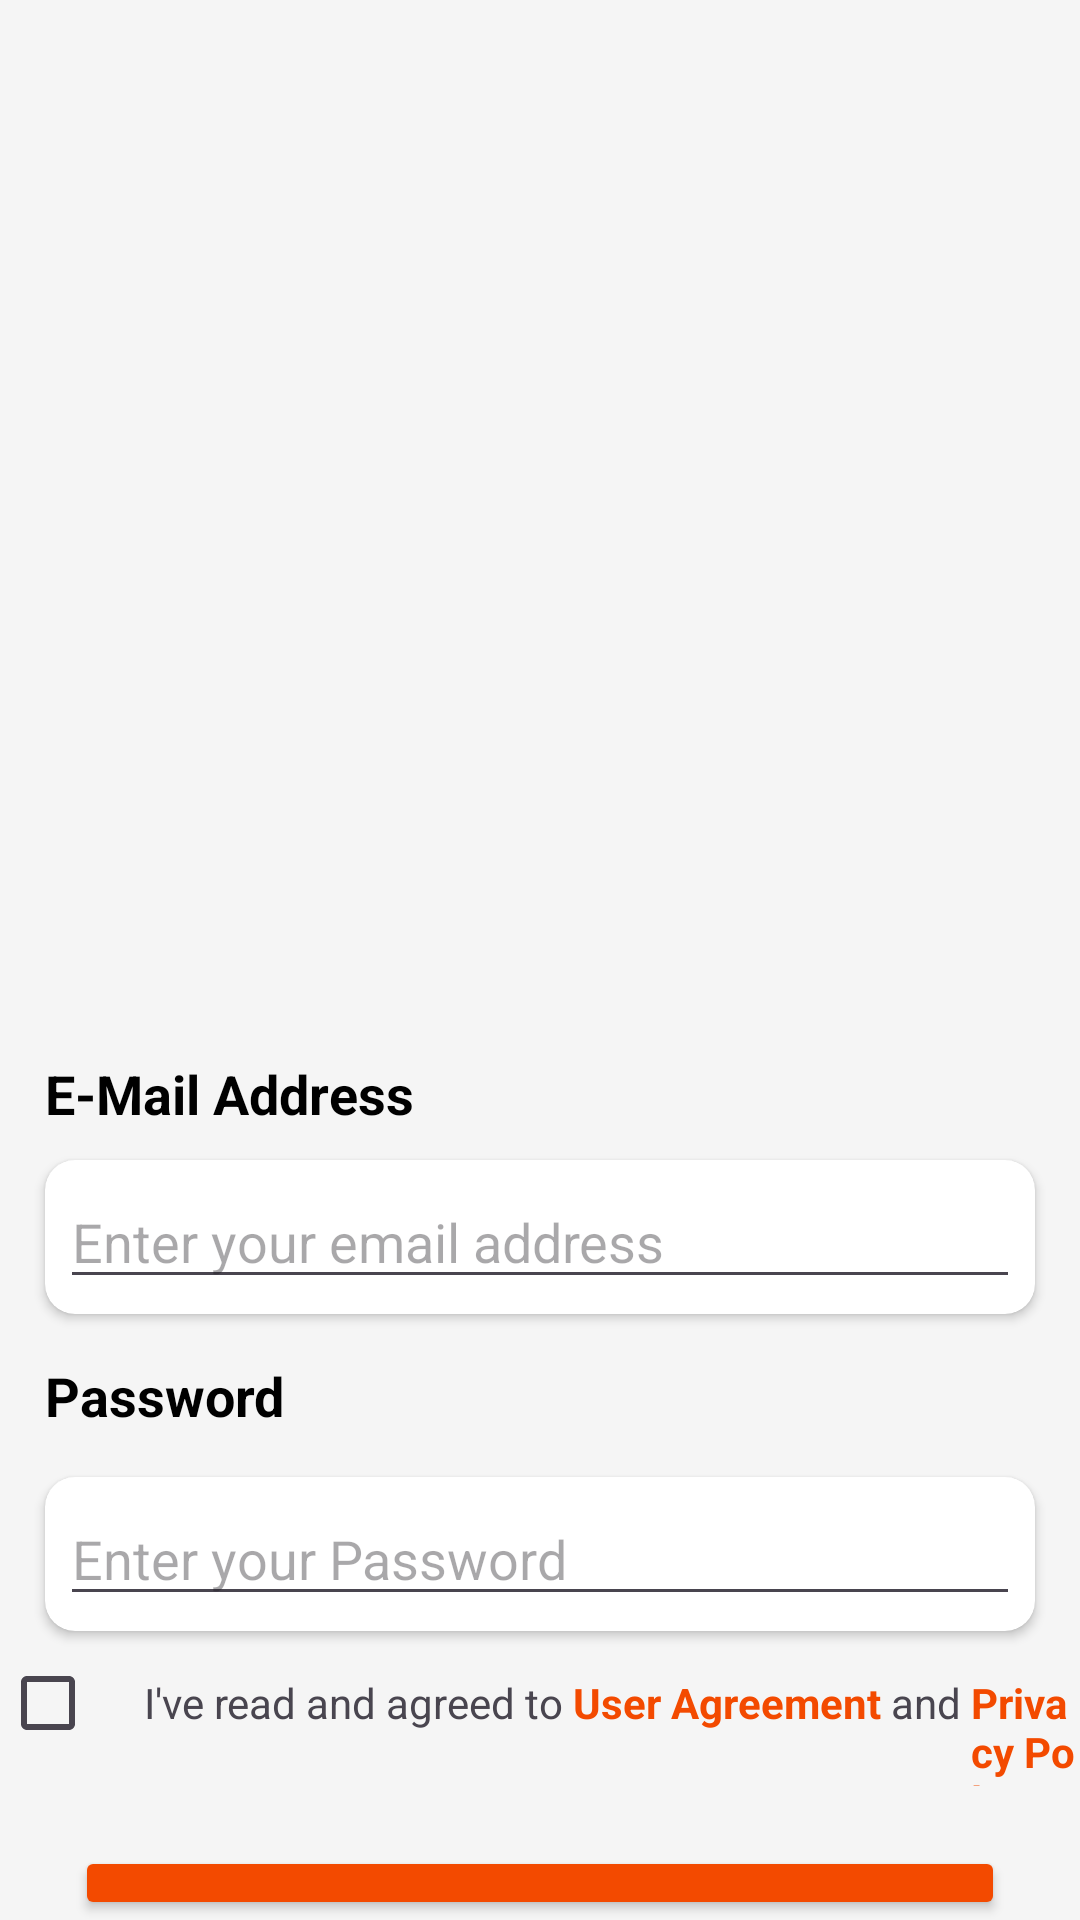

Write the Android layout XML for this screen, with the resource values it uses.
<!-- AndroidManifest.xml: application theme Theme.HashTagHotel -->
<!-- res/layout/activity_signuppage.xml -->
<?xml version="1.0" encoding="utf-8"?>
<RelativeLayout xmlns:android="http://schemas.android.com/apk/res/android"
    xmlns:app="http://schemas.android.com/apk/res-auto"
    xmlns:tools="http://schemas.android.com/tools"
    android:id="@+id/main"
    android:layout_width="match_parent"
    android:layout_height="match_parent"
    android:orientation="vertical"
    android:background="@color/smokewhite"
    tools:context=".SignUpPageActivity">

    <ImageView
        android:layout_width="412dp"
        android:layout_height="382dp"
        android:layout_alignParentTop="true"
        android:layout_margin="0dp"
        android:id="@+id/topBg"
        android:src="@drawable/greentopone">

    </ImageView>

    <TextView
        android:layout_width="wrap_content"
        android:layout_height="wrap_content"
        android:text="E-Mail Address"
        android:layout_marginLeft="15dp"
        android:id="@+id/emailTV"
        android:textStyle="bold"
        android:layout_marginTop="-30dp"
        android:layout_below="@id/topBg"
        android:textColor="@color/black"
        android:textSize="18sp">
    </TextView>


    <androidx.cardview.widget.CardView
        android:layout_width="match_parent"
        android:layout_height="wrap_content"
        android:layout_marginTop="10dp"
        android:layout_marginLeft="15dp"
        android:layout_marginRight="15dp"
        android:backgroundTint="@color/white"
        android:id="@+id/emailCard"
        android:layout_below="@id/emailTV"
        app:cardCornerRadius="10dp">
        <EditText
            android:layout_width="match_parent"
            android:layout_height="wrap_content"
            android:layout_margin="5dp"
            android:id="@+id/emailET"
            android:hint="Enter your email address">
        </EditText>
    </androidx.cardview.widget.CardView>


    <TextView
        android:layout_width="wrap_content"
        android:layout_height="wrap_content"
        android:text="Password"
        android:layout_below="@id/emailCard"
        android:textStyle="bold"
        android:textColor="@color/black"
        android:id="@+id/passTV"
        android:layout_margin="15dp"
        android:textSize="18sp">
    </TextView>

    <androidx.cardview.widget.CardView
        android:layout_width="match_parent"
        android:layout_height="wrap_content"
        android:layout_marginTop="0dp"
        android:layout_marginLeft="15dp"
        android:layout_marginRight="15dp"
        android:id="@+id/passCard"
        android:backgroundTint="@color/white"
        android:layout_below="@id/passTV"
        app:cardCornerRadius="10dp">
        <EditText
            android:layout_width="match_parent"
            android:layout_height="wrap_content"
            android:layout_margin="5dp"
            android:id="@+id/passwordET"
            android:hint="Enter your Password">
        </EditText>
    </androidx.cardview.widget.CardView>

    <LinearLayout
        android:layout_width="match_parent"
        android:layout_height="wrap_content"
        android:orientation="horizontal"
        android:layout_below="@+id/passCard"
        android:id="@+id/termssignin">
        <CheckBox
            android:layout_width="wrap_content"
            android:layout_height="wrap_content">
        </CheckBox>

        <TextView
            android:layout_width="wrap_content"
            android:layout_height="wrap_content"
            android:text="I've read and agreed to ">
        </TextView>

        <TextView
            android:layout_width="wrap_content"
            android:layout_height="wrap_content"
            android:text="User Agreement"
            android:textStyle="bold"
            android:textColor="@color/orange">
        </TextView>

        <TextView
            android:layout_width="wrap_content"
            android:layout_height="wrap_content"
            android:text=" and ">
        </TextView>
        <TextView
            android:layout_width="wrap_content"
            android:layout_height="wrap_content"
            android:text="Privacy Policy"
            android:textStyle="bold"
            android:textColor="@color/orange">
        </TextView>

    </LinearLayout>

    <Button
        android:layout_width="match_parent"
        android:layout_height="wrap_content"
        android:text="Sign In"
        android:layout_below="@+id/termssignin"
        android:id="@+id/signinbutton"
        android:textStyle="bold"
        android:textColor="@color/white"
        android:backgroundTint="@color/orange"
        android:layout_marginLeft="25dp"
        android:layout_marginTop="20dp"
        android:layout_marginRight="25dp">
    </Button>

    <LinearLayout
        android:layout_width="match_parent"
        android:layout_height="wrap_content"
        android:gravity="center"
        android:layout_below="@+id/signinbutton"
        android:orientation="horizontal">
        <TextView
            android:layout_width="wrap_content"
            android:layout_height="wrap_content"
            android:text="Don't have an account? ">
        </TextView>

        <TextView
            android:layout_width="wrap_content"
            android:layout_height="wrap_content"
            android:text="Sign Up"
            android:textStyle="bold"
            android:textColor="@color/orange"
            android:id="@+id/signuptext">
        </TextView>

    </LinearLayout>

</RelativeLayout>
<!-- resources referenced by this layout -->
<resources>
  <color name="black">#FF000000</color>
  <color name="orange">#F34A00</color>
  <color name="smokewhite">#F5F5F5</color>
  <color name="white">#FFFFFFFF</color>
  <style name="Theme.HashTagHotel" parent="Base.Theme.HashTagHotel" />
  <style name="Base.Theme.HashTagHotel" parent="Theme.Material3.DayNight.NoActionBar">
          
          
      </style>
</resources>
